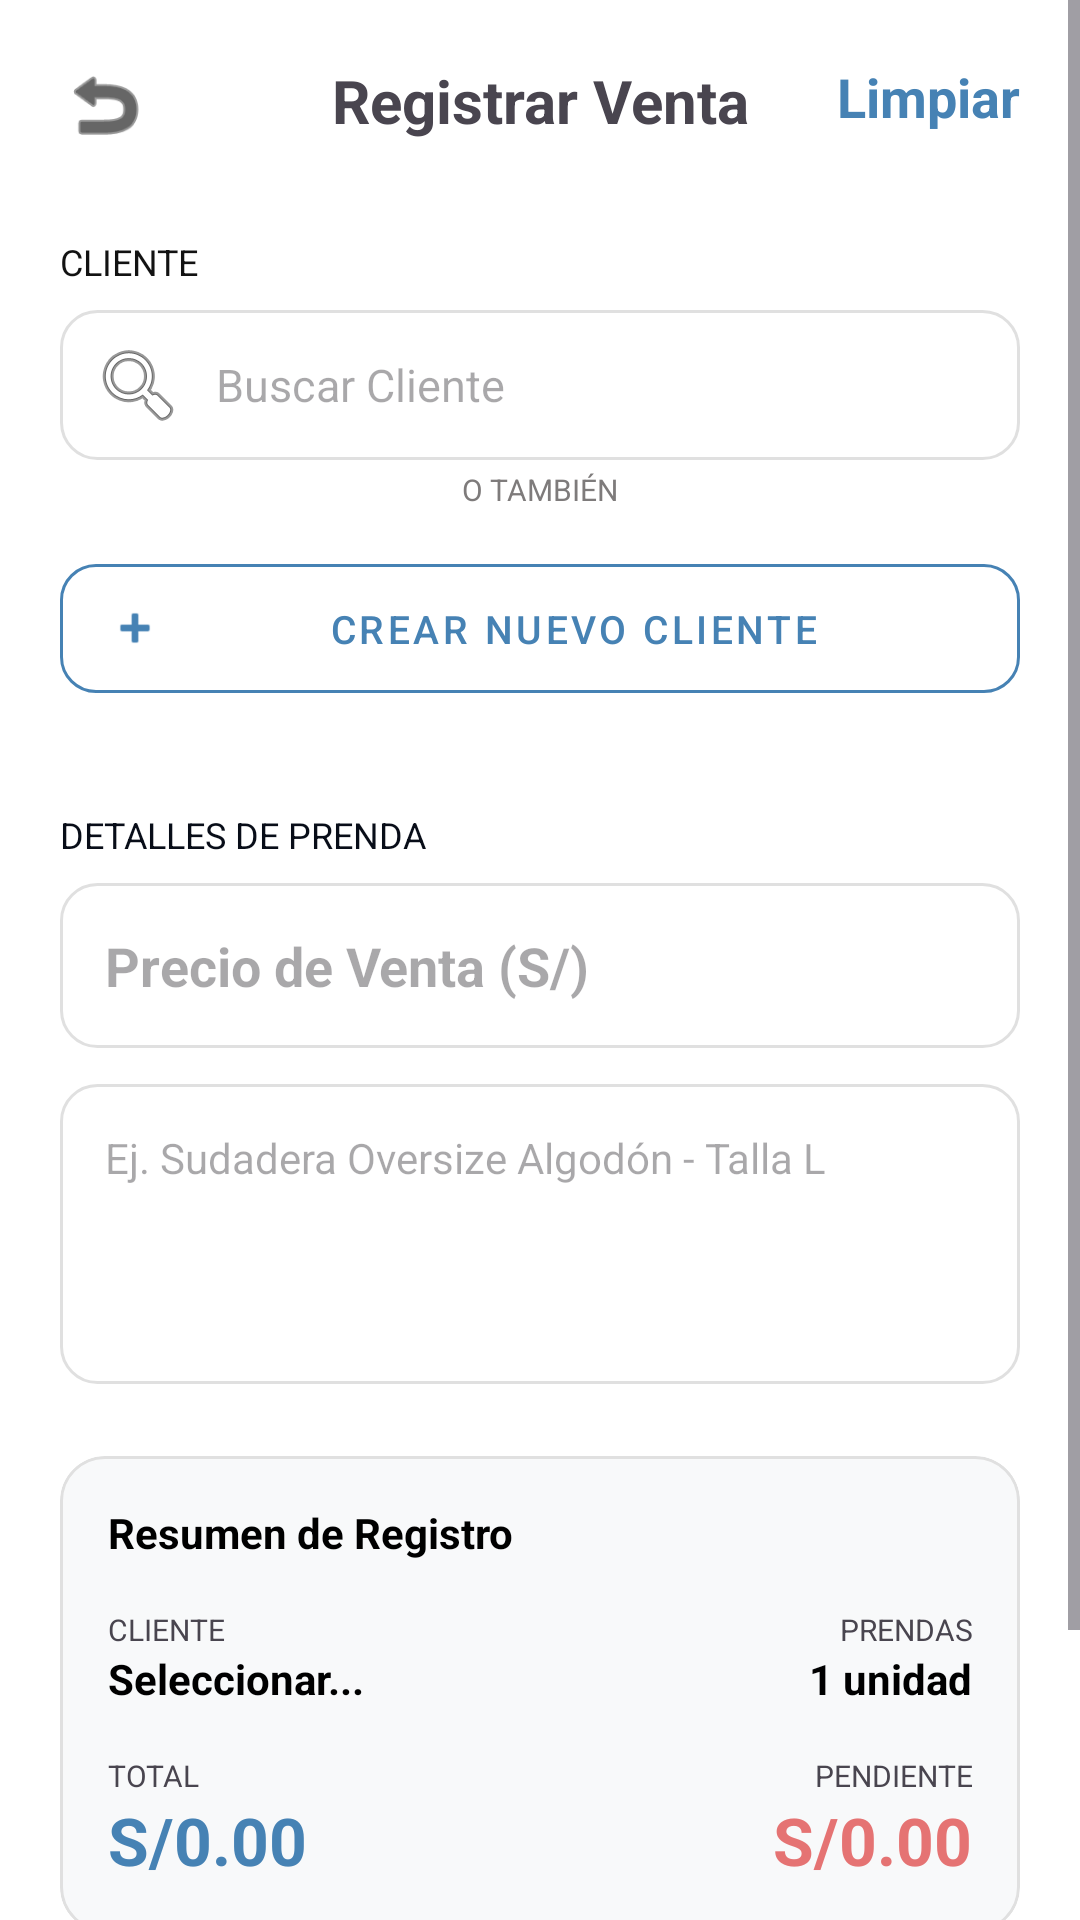

The Android layout XML behind this screen, and the referenced resources:
<!-- AndroidManifest.xml: application theme Theme.Estilo_Al_Paso_App -->
<!-- res/layout/activity_sales_registration.xml -->
<?xml version="1.0" encoding="utf-8"?>
<ScrollView xmlns:android="http://schemas.android.com/apk/res/android"
    xmlns:app="http://schemas.android.com/apk/res-auto"
    android:layout_width="match_parent"
    android:layout_height="match_parent"
    android:background="@color/white"
    android:fillViewport="true">

    <androidx.constraintlayout.widget.ConstraintLayout
        android:layout_width="match_parent"
        android:layout_height="wrap_content"
        android:padding="20dp">

        <ImageView
            android:id="@+id/btn_revert"
            android:layout_width="30dp"
            android:layout_height="30dp"
            android:src="@android:drawable/ic_menu_revert"
            app:layout_constraintStart_toStartOf="parent"
            app:layout_constraintTop_toTopOf="parent"
            app:tint="@color/black"/>
        <TextView
            android:id="@+id/title"
            android:layout_width="wrap_content"
            android:layout_height="wrap_content"
            android:text="Registrar Venta"
            android:textSize="20sp"
            android:textStyle="bold"
            app:layout_constraintEnd_toEndOf="parent"
            app:layout_constraintStart_toStartOf="parent"
            app:layout_constraintTop_toTopOf="parent"/>

        <TextView
            android:id="@+id/textlimpiar"
            android:layout_width="wrap_content"
            android:layout_height="wrap_content"
            android:text="Limpiar"
            android:textSize="18sp"
            android:textStyle="bold"
            app:layout_constraintEnd_toEndOf="parent"
            android:textColor="@color/blue_iron"
            app:layout_constraintBaseline_toTopOf="parent"/>
        <TextView
            android:id="@+id/lblCliente"
            android:layout_width="wrap_content"
            android:layout_height="wrap_content"
            android:layout_marginTop="32dp"
            android:text="CLIENTE"
            android:textColor="@color/gris_oscuro"
            android:textSize="12sp"
            app:layout_constraintStart_toStartOf="parent"
            app:layout_constraintTop_toBottomOf="@+id/title" />
        <EditText
            android:id="@+id/edtclientes"
            android:layout_width="0dp"
            android:layout_height="50dp"
            android:layout_marginTop="8dp"
            android:background="@drawable/bg_input_light"
            android:hint="Buscar Cliente"
            android:textSize="15sp"
            android:paddingStart="10dp"
            android:drawableStart="@android:drawable/ic_menu_search"
            android:drawablePadding="10dp"
            app:layout_constraintEnd_toEndOf="parent"
            app:layout_constraintStart_toStartOf="parent"
            app:layout_constraintTop_toBottomOf="@+id/lblCliente"/>
        <TextView
            android:id="@+id/lbltambien"
            android:layout_width="wrap_content"
            android:layout_height="wrap_content"
            android:layout_marginTop="3dp"
            android:text="O TAMBIÉN"
            android:textColor="#7E7B7B"
            android:textSize="10sp"
            app:layout_constraintStart_toStartOf="parent"
            app:layout_constraintEnd_toEndOf="parent"
            app:layout_constraintTop_toBottomOf="@+id/edtclientes" />

        <com.google.android.material.button.MaterialButton
            android:id="@+id/btnNuevoCliente"
            style="@style/Widget.MaterialComponents.Button.OutlinedButton"
            android:layout_width="0dp"
            android:layout_height="55dp"
            android:layout_marginTop="12dp"
            android:text="Crear nuevo cliente"
            android:textSize="13sp"
            android:textColor="@color/blue_iron"
            app:icon="@android:drawable/ic_input_add"
            app:iconTint="@color/blue_iron"
            app:layout_constraintEnd_toEndOf="parent"
            app:layout_constraintStart_toStartOf="parent"
            app:layout_constraintTop_toBottomOf="@id/lbltambien"
            app:strokeColor="@color/blue_iron"
            app:cornerRadius="12dp" />
        <TextView
            android:id="@+id/lbldetallesprenda"
            android:layout_width="wrap_content"
            android:layout_height="wrap_content"
            android:layout_marginTop="33dp"
            android:text="DETALLES DE PRENDA"
            android:textColor="#080D18"
            android:textSize="12sp"
            app:layout_constraintStart_toStartOf="parent"
            app:layout_constraintTop_toBottomOf="@+id/btnNuevoCliente" />
        <EditText
            android:id="@+id/etPrecio"
            android:layout_width="0dp"
            android:layout_height="55dp"
            android:layout_marginTop="8dp"
            android:background="@drawable/bg_input_light"
            android:hint="Precio de Venta (S/)"
            android:inputType="numberDecimal"
            android:paddingStart="15dp"
            android:textColor="@color/dorado"
            android:textSize="18sp"
            android:textStyle="bold"
            app:layout_constraintEnd_toEndOf="parent"
            app:layout_constraintStart_toStartOf="parent"
            app:layout_constraintTop_toBottomOf="@id/lbldetallesprenda" />



        <EditText
            android:id="@+id/etDescripcion"
            android:layout_width="0dp"
            android:layout_height="100dp"
            android:layout_marginTop="12dp"
            android:background="@drawable/bg_input_light"
            android:gravity="top"
            android:hint="Ej. Sudadera Oversize Algodón - Talla L"
            android:padding="15dp"
            android:textSize="14sp"
            app:layout_constraintEnd_toEndOf="parent"
            app:layout_constraintStart_toStartOf="parent"
            app:layout_constraintTop_toBottomOf="@id/etPrecio" />

        <com.google.android.material.card.MaterialCardView
            android:id="@+id/cardResumen"
            android:layout_width="0dp"
            android:layout_height="wrap_content"
            android:layout_marginTop="24dp"
            app:cardBackgroundColor="#F8F9FA"
            app:cardCornerRadius="15dp"
            app:cardElevation="0dp"
            app:strokeColor="#E0E0E0"
            app:strokeWidth="1dp"
            app:layout_constraintTop_toBottomOf="@id/etDescripcion"
            app:layout_constraintStart_toStartOf="parent"
            app:layout_constraintEnd_toEndOf="parent">

            <LinearLayout
                android:layout_width="match_parent"
                android:layout_height="wrap_content"
                android:orientation="vertical"
                android:padding="16dp">

                <TextView
                    android:layout_width="wrap_content"
                    android:layout_height="wrap_content"
                    android:text="Resumen de Registro"
                    android:textStyle="bold"
                    android:textColor="@color/black"
                    android:layout_marginBottom="16dp" />

                <GridLayout
                    android:layout_width="match_parent"
                    android:layout_height="wrap_content"
                    android:columnCount="2">

                    <TextView android:text="CLIENTE" android:textSize="10sp" android:layout_columnWeight="1" />
                    <TextView android:text="PRENDAS" android:textSize="10sp" android:layout_columnWeight="1" android:gravity="end" />

                    <TextView android:id="@+id/tvResumenCliente" android:text="Seleccionar..." android:textStyle="bold" android:textColor="@color/black" android:layout_marginBottom="16dp" android:layout_columnWeight="1" />
                    <TextView android:id="@+id/tvResumenPrendas" android:text="1 unidad" android:textStyle="bold" android:textColor="@color/black" android:gravity="end" android:layout_columnWeight="1" />

                    <TextView android:text="TOTAL" android:textSize="10sp" android:layout_columnWeight="1" />
                    <TextView android:text="PENDIENTE" android:textSize="10sp" android:layout_columnWeight="1" android:gravity="end" />

                    <TextView android:id="@+id/tvTotal" android:text="S/0.00" android:textSize="22sp" android:textStyle="bold" android:textColor="@color/blue_iron" android:layout_columnWeight="1" />
                    <TextView android:id="@+id/tvPendiente" android:text="S/0.00" android:textSize="22sp" android:textStyle="bold" android:textColor="#E57373" android:layout_columnWeight="1" android:gravity="end" />
                </GridLayout>
            </LinearLayout>
        </com.google.android.material.card.MaterialCardView>

        <com.google.android.material.button.MaterialButton
            android:id="@+id/btnConfirmar"
            android:layout_width="0dp"
            android:layout_height="60dp"
            android:layout_marginTop="10dp"
            android:layout_marginBottom="20dp"
            android:text="CONFIRMAR VENTA"
            android:textColor="@color/white"
            android:textStyle="bold"
            app:backgroundTint="@color/dorado"
            app:cornerRadius="30dp"
            app:layout_constraintTop_toBottomOf="@id/cardResumen"
            app:layout_constraintBottom_toBottomOf="parent"
            app:layout_constraintStart_toStartOf="parent"
            app:layout_constraintEnd_toEndOf="parent" />

    </androidx.constraintlayout.widget.ConstraintLayout>





</ScrollView>
<!-- resources referenced by this layout -->
<resources>
  <color name="black">#FF000000</color>
  <color name="blue_iron">#4682B4</color>
  <color name="dorado">#EABE3F</color>
  <color name="gris_oscuro">#121212</color>
  <color name="white">#FFFFFFFF</color>
  <!-- drawable bg_input_light (drawable) -->
  <?xml version="1.0" encoding="utf-8"?>
  <shape xmlns:android="http://schemas.android.com/apk/res/android">
      <solid android:color="#FFFFFF" />
  
      <stroke
          android:width="1dp"
          android:color="#E0E0E0" />
  
      <corners android:radius="12dp" />
  </shape>
  
  <style name="Theme.Estilo_Al_Paso_App" parent="Base.Theme.Estilo_Al_Paso_App" />
  <style name="Base.Theme.Estilo_Al_Paso_App" parent="Theme.Material3.DayNight.NoActionBar">
          <item name="android:windowBackground">@color/gris_oscuro</item>
          <item name="colorSurface">@color/gris_oscuro</item>
          <item name="colorSurfaceVariant">@color/gris_oscuro</item>
      </style>
</resources>
